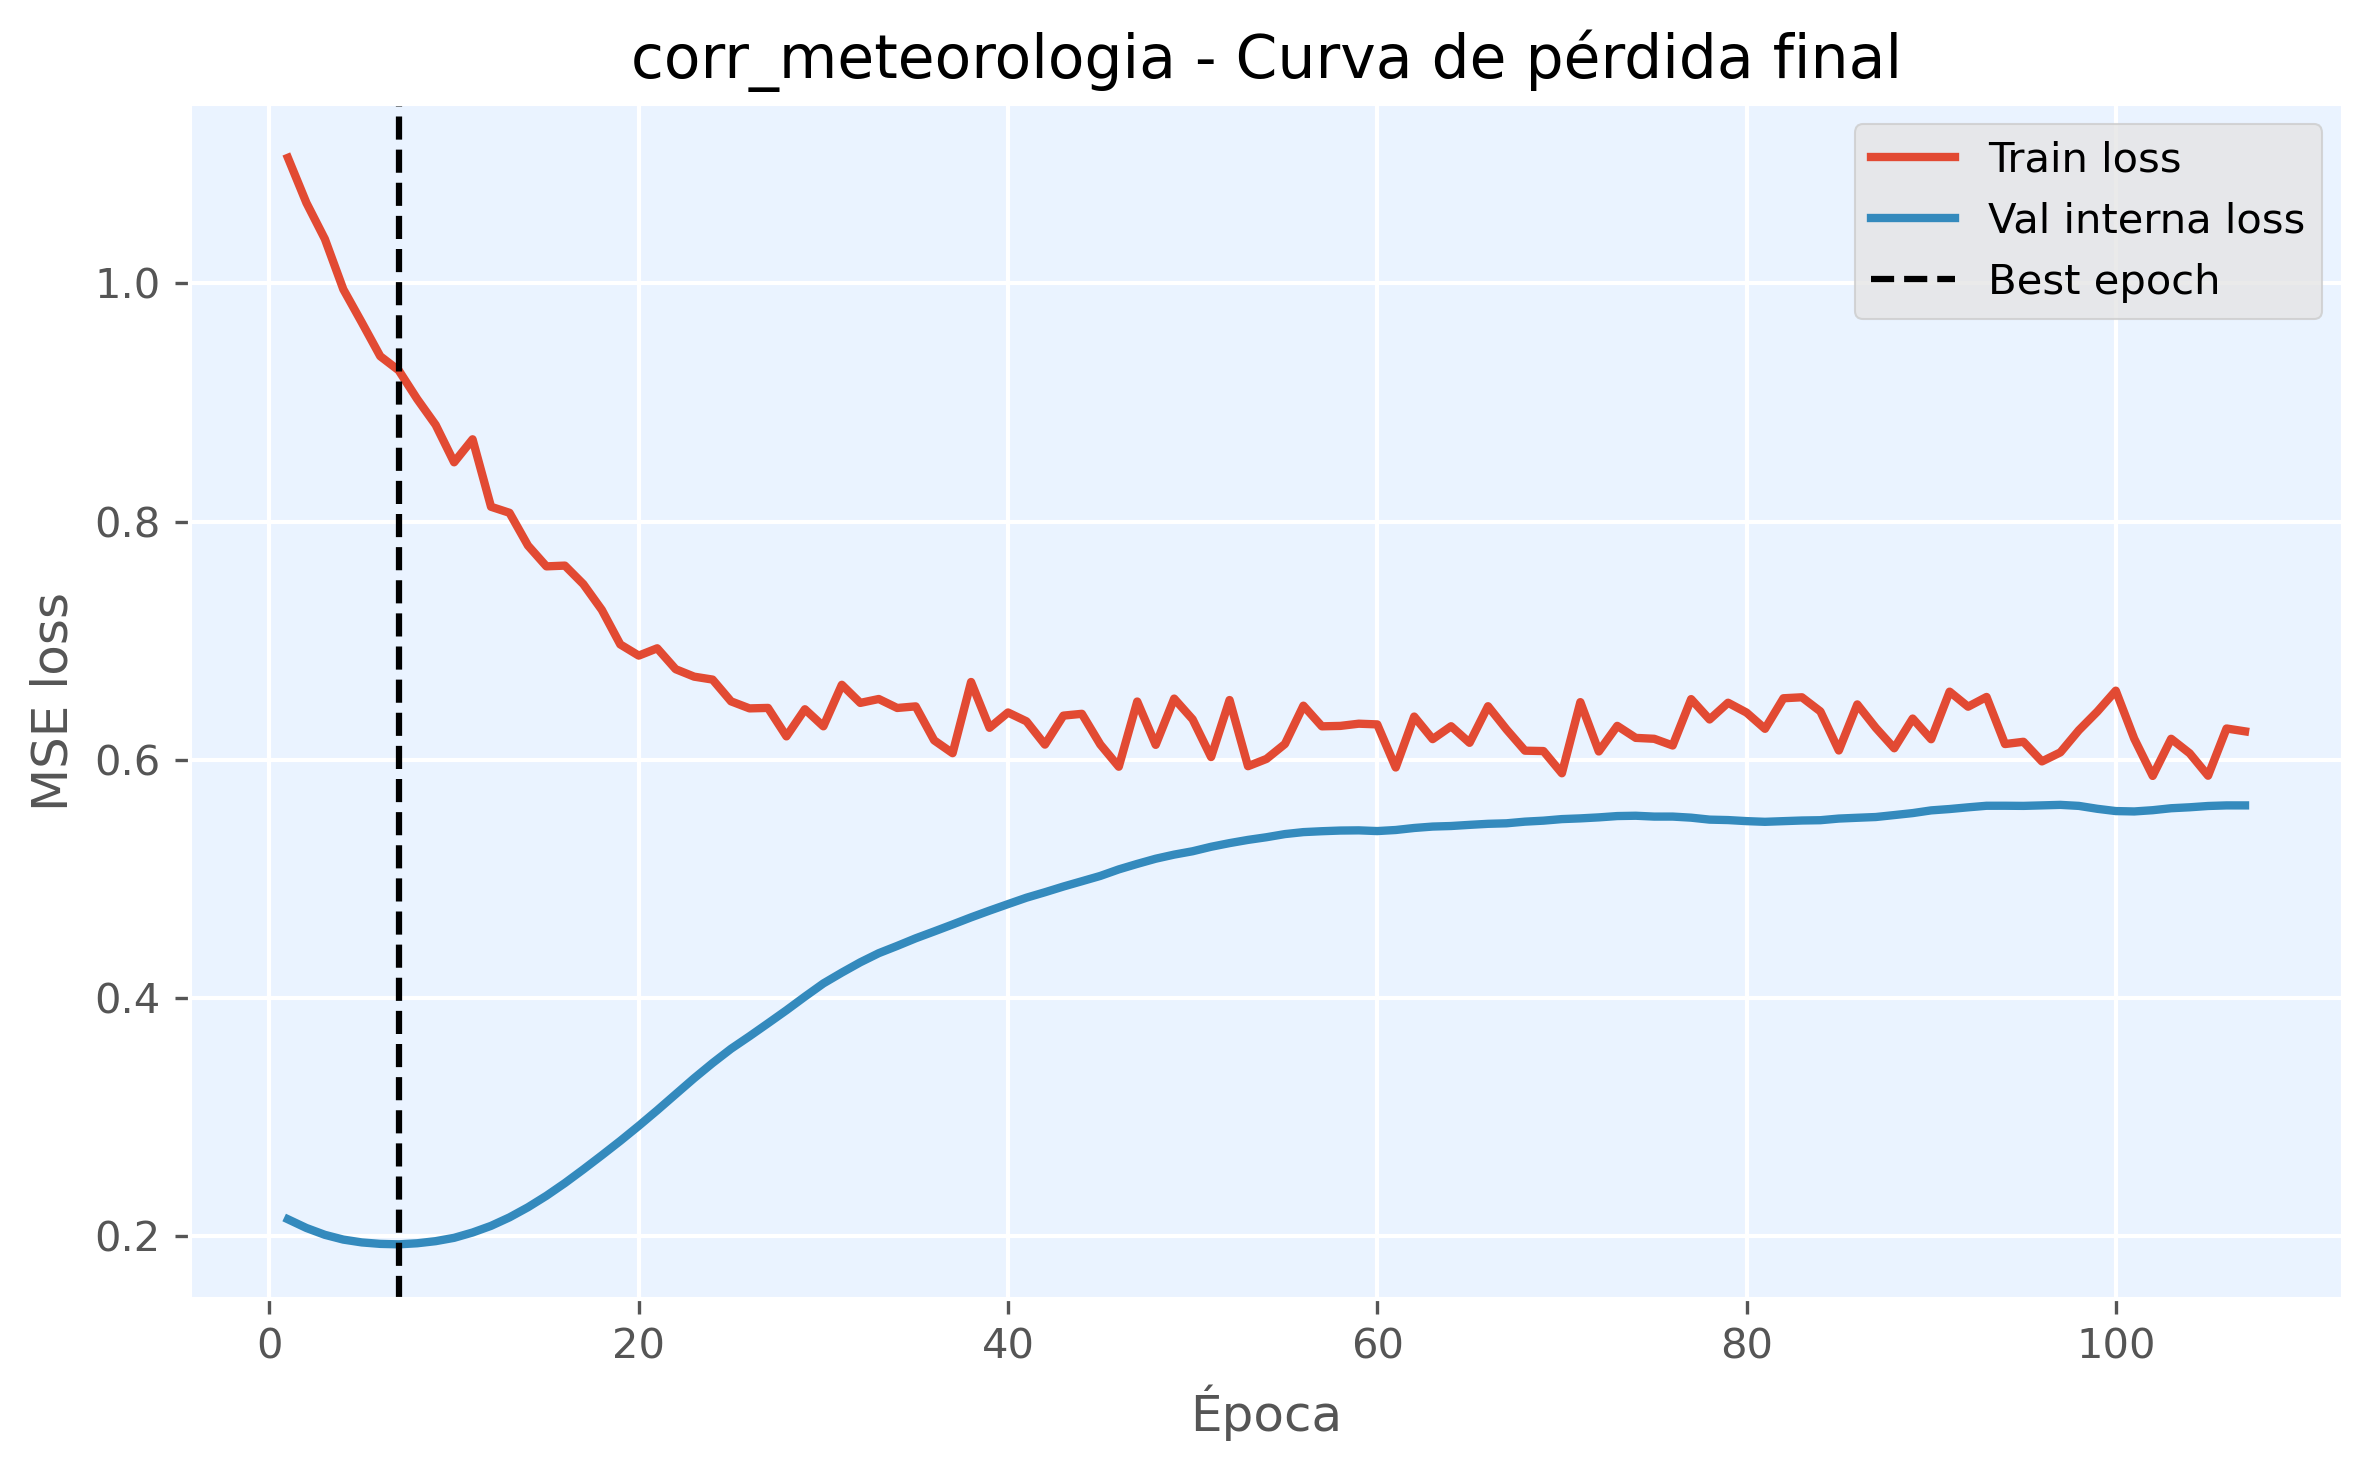

The table this chart was drawn from, first rows:
epoch, train_loss, val_loss, is_best_epoch
1, 1.105, 0.214, False
2, 1.068, 0.2067, False
3, 1.037, 0.201, False
4, 0.995, 0.197, False
5, 0.9672, 0.1946, False
6, 0.9388, 0.1934, False
7, 0.927, 0.193, True
8, 0.9029, 0.1939, False
9, 0.8812, 0.1956, False
10, 0.8498, 0.1985, False
11, 0.8691, 0.2029, False
12, 0.8124, 0.2085, False
13, 0.8074, 0.2156, False
14, 0.7799, 0.2241, False
15, 0.7624, 0.2338, False
16, 0.763, 0.2444, False
17, 0.7474, 0.2559, False
18, 0.7258, 0.2677, False
19, 0.6968, 0.2799, False
20, 0.6874, 0.2925, False
21, 0.6936, 0.3055, False
22, 0.676, 0.319, False
23, 0.6697, 0.3325, False
24, 0.6673, 0.3452, False
25, 0.649, 0.3572, False
26, 0.6431, 0.3677, False
27, 0.6435, 0.3786, False
28, 0.6196, 0.3896, False
29, 0.6424, 0.401, False
30, 0.628, 0.4121, False
31, 0.6629, 0.4212, False
32, 0.6477, 0.4298, False
33, 0.651, 0.4375, False
34, 0.6434, 0.4436, False
35, 0.6448, 0.45, False
36, 0.6163, 0.4558, False
37, 0.6055, 0.4616, False
38, 0.6653, 0.4676, False
39, 0.6268, 0.4733, False
40, 0.6397, 0.4787, False
41, 0.6322, 0.4841, False
42, 0.6127, 0.4887, False
43, 0.637, 0.4935, False
44, 0.6385, 0.4979, False
45, 0.6128, 0.5024, False
46, 0.5941, 0.5079, False
47, 0.6488, 0.5125, False
48, 0.6125, 0.5168, False
49, 0.6513, 0.5203, False
50, 0.6339, 0.5231, False
51, 0.6022, 0.5269, False
52, 0.6501, 0.5299, False
53, 0.5945, 0.5326, False
54, 0.6007, 0.5349, False
55, 0.6132, 0.5375, False
56, 0.6454, 0.5392, False
57, 0.628, 0.5399, False
58, 0.6284, 0.5405, False
59, 0.6302, 0.5407, False
60, 0.6296, 0.5401, False
... 47 more rows
